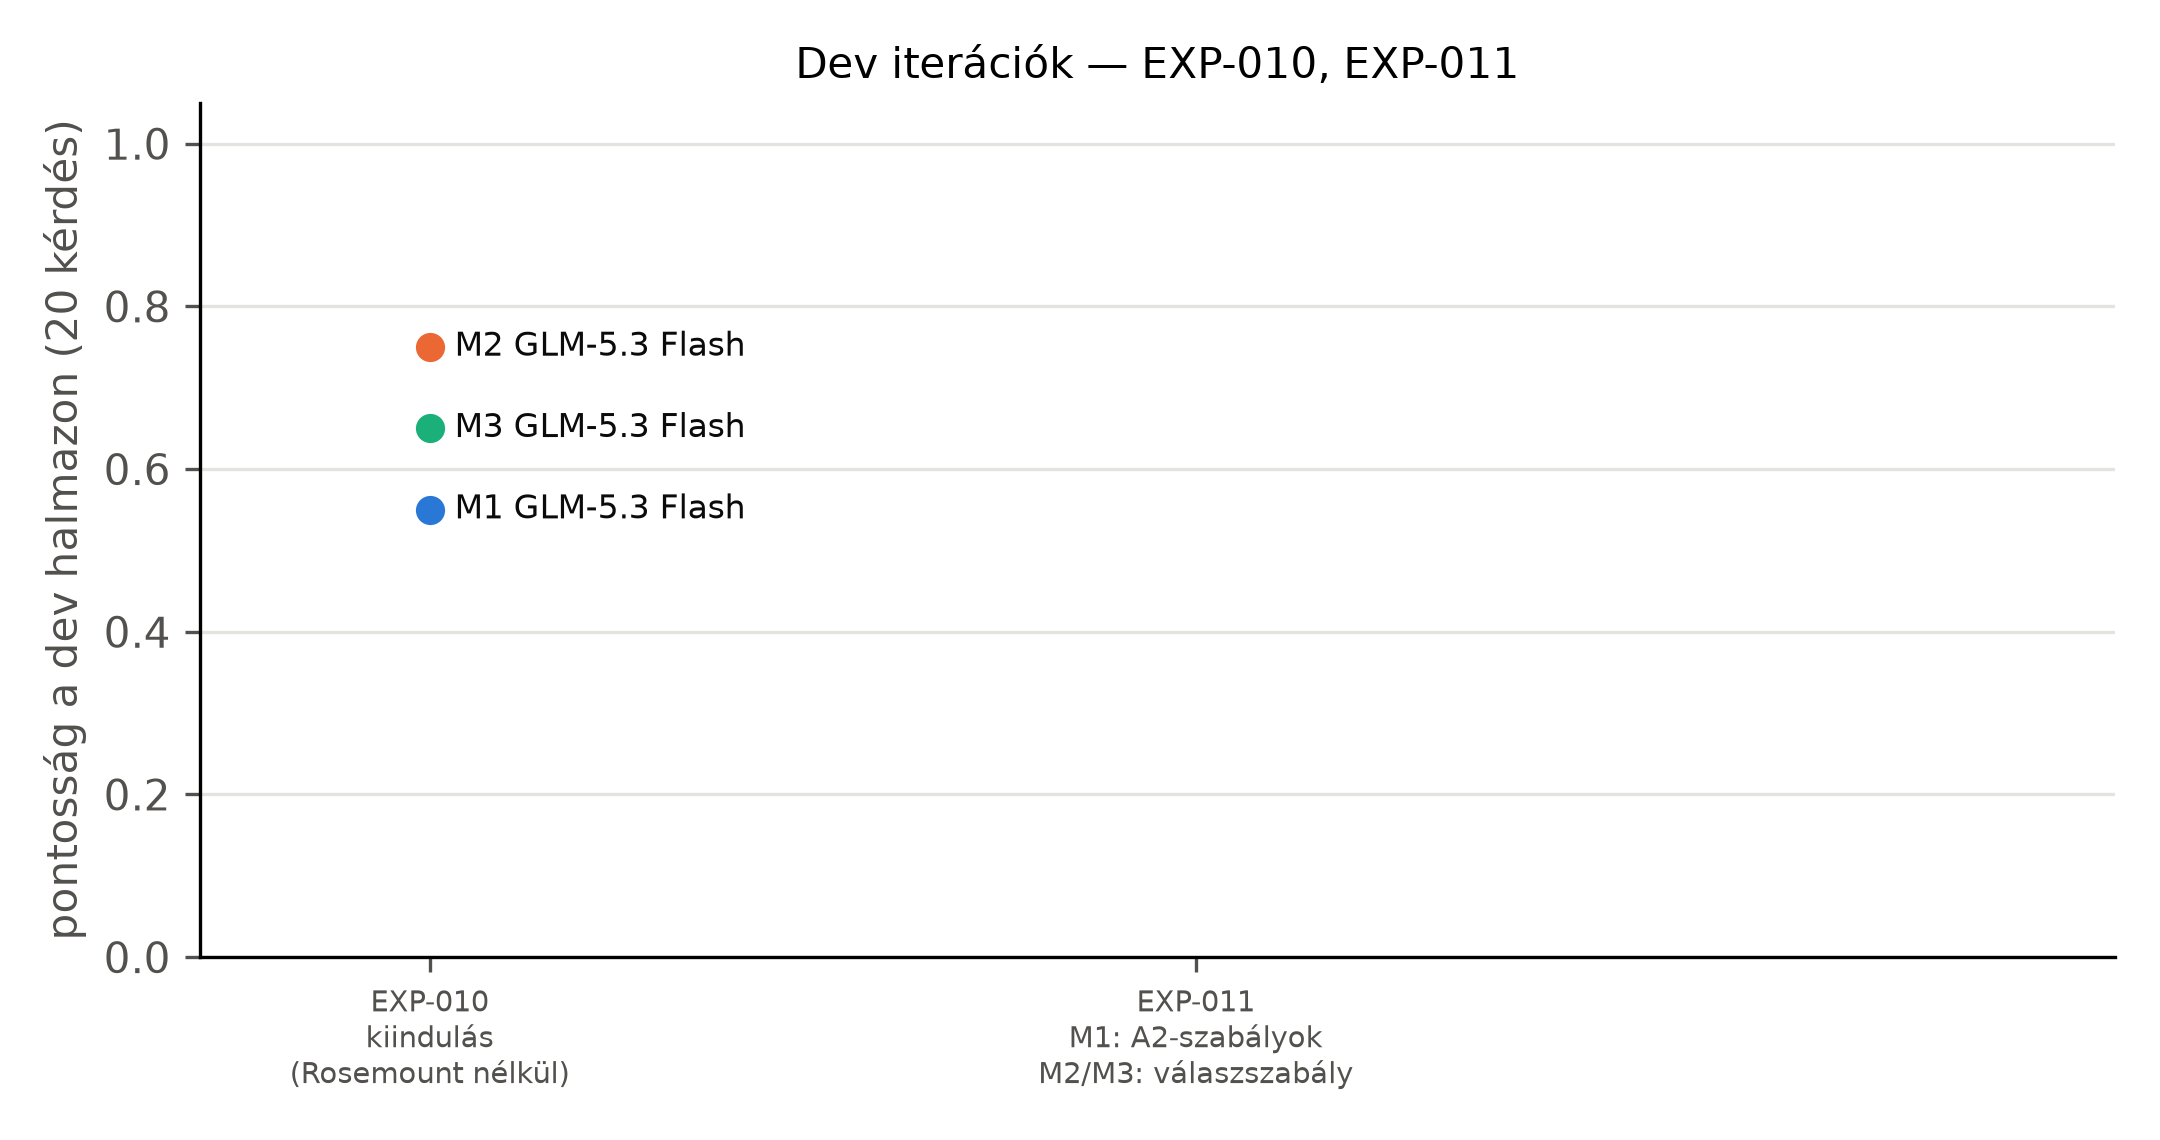

The data file committed next to this chart (first rows):
step, exp, label, method, model, split, family, n, correct, partial, wrong, hallucinated, pending, accuracy, ci_low, ci_high, prompt_tokens, completion_tokens, cost_usd, spent_usd, latency_median_s, latency_mean_s
1, EXP-010, kiindulás?(Rosemount nélkül), M1, glm, dev, all, 20, 11, 4, 4, 1, 0, 0.55, 0.35, 0.75, 479236, 40457, 0.02604, 0.02604, 6.44, 15.07
1, EXP-010, kiindulás?(Rosemount nélkül), M2, glm, dev, all, 20, 15, 1, 3, 1, 0, 0.75, 0.55, 0.95, 413828, 40069, 0.03472, 0.03424, 14.41, 16.05
1, EXP-010, kiindulás?(Rosemount nélkül), M3, glm, dev, all, 20, 13, 1, 5, 1, 0, 0.65, 0.45, 0.85, 247631, 4273, 0.02085, 0.0194, 2.08, 3.37
